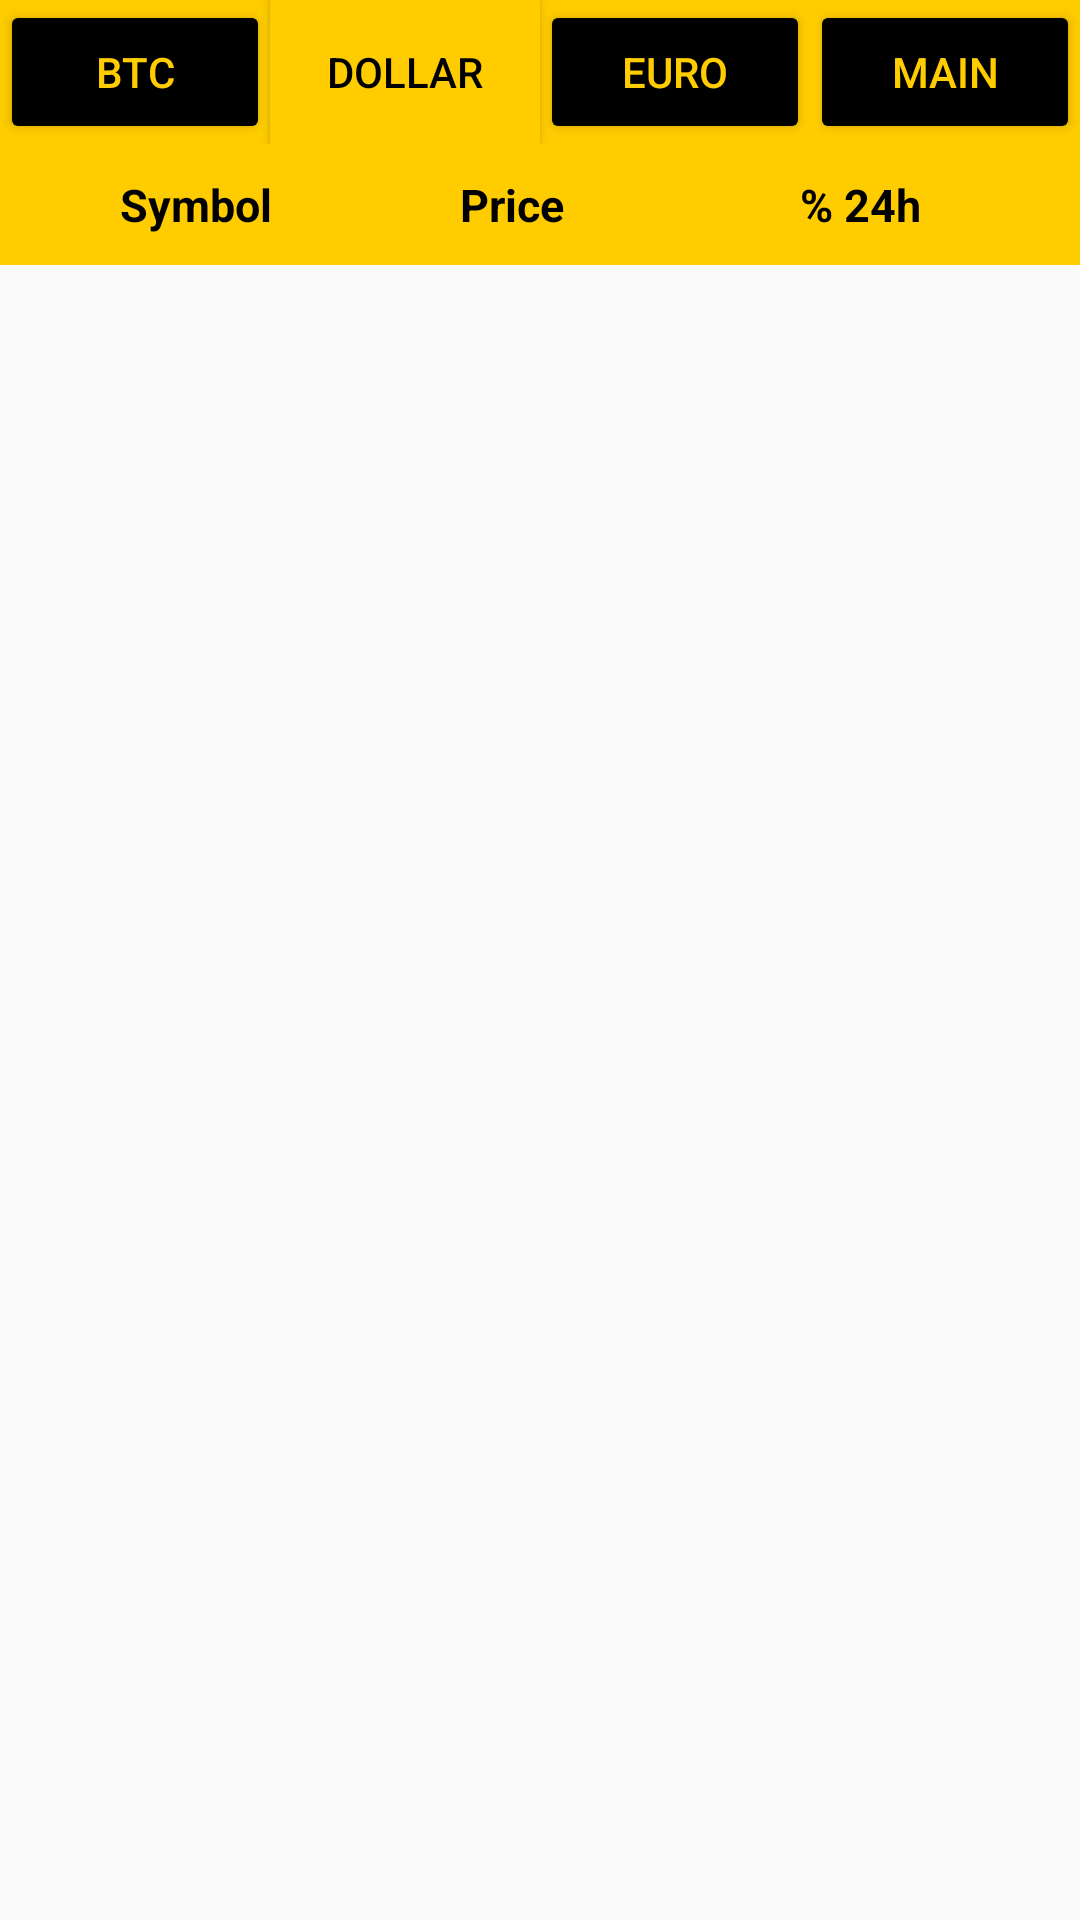

Layout XML and referenced resources for this Android screen:
<!-- AndroidManifest.xml: application theme AppTheme -->
<!-- res/layout/activity_dollar.xml -->
<?xml version="1.0" encoding="utf-8"?>
<android.support.constraint.ConstraintLayout xmlns:android="http://schemas.android.com/apk/res/android"
    xmlns:app="http://schemas.android.com/apk/res-auto"
    xmlns:tools="http://schemas.android.com/tools"
    android:layout_width="match_parent"
    android:layout_height="match_parent"

    tools:context=".Dollar">

    <LinearLayout
        android:layout_width="match_parent"
        android:layout_height="wrap_content"
        android:layout_gravity="center|top"
        android:orientation="vertical"
        android:background="#000"

        android:id="@+id/LinearLayout">

        <LinearLayout
            android:layout_width="match_parent"
            android:layout_height="wrap_content"
            android:layout_gravity="center|top"
            android:background="#ffcc00"

            android:orientation="horizontal">


            <Button
                android:id="@+id/btc"
                android:layout_width="wrap_content"
                android:layout_height="wrap_content"
                android:layout_weight="1"
                android:onClick="btc"
                android:backgroundTint="#000"
                android:textColor="#ffcc00"
                android:text="BTC" />

            <Button
                android:id="@+id/dollar"
                android:layout_width="wrap_content"
                android:layout_height="wrap_content"
                android:layout_weight="1"
                android:background="#ffcc00"
                android:text="Dollar"
                android:onClick="doller"/>

            <Button
                android:id="@+id/euro"
                android:layout_width="wrap_content"
                android:layout_height="wrap_content"
                android:layout_weight="1"
                android:text="EURO"
                android:backgroundTint="#000"
                android:textColor="#ffcc00"
                android:onClick="euro"/>

            <Button
                android:id="@+id/Main"
                android:layout_width="wrap_content"
                android:layout_height="wrap_content"
                android:layout_weight="1"
                android:onClick="main"
                android:backgroundTint="#000"
                android:textColor="#ffcc00"
                android:text="Main" />

        </LinearLayout>


        <LinearLayout xmlns:android="http://schemas.android.com/apk/res/android"
            android:layout_width="match_parent"
            android:layout_height="wrap_content"
            android:background="#ffcc00"
            android:clickable="true"
            android:focusable="true"
            android:orientation="horizontal"
            android:padding="10dp"

            >

            <TextView
                android:id="@+id/symbol"
                android:layout_width="0dp"
                android:layout_height="wrap_content"
                android:layout_weight="1"
                android:paddingLeft="30dp"
                android:text="Symbol"
                android:textSize="15sp"
                android:textStyle="bold" />

            <TextView
                android:id="@+id/price"
                android:layout_width="0dp"
                android:layout_height="wrap_content"
                android:layout_weight="1"
                android:paddingLeft="30dp"
                android:text="Price"
                android:textSize="15sp"
                android:textStyle="bold" />

            <TextView
                android:id="@+id/pricechange"
                android:layout_width="0dp"
                android:layout_height="wrap_content"
                android:layout_weight="1"
                android:paddingLeft="30dp"
                android:text="% 24h "
                android:textSize="15sp"
                android:textStyle="bold"

                />

        </LinearLayout>




        <android.support.v7.widget.RecyclerView
            android:id="@+id/recycler_view"
            android:layout_width="match_parent"
            android:layout_height="wrap_content"
            android:scrollbars="vertical" />





    </LinearLayout>
</android.support.constraint.ConstraintLayout>
<!-- resources referenced by this layout -->
<resources>
  <style name="AppTheme" parent="Theme.AppCompat.Light">
          
          <item name="colorPrimary">#ffcc00</item>
          <item name="colorPrimaryDark">#ffcc00</item>
          <item name="colorAccent">@color/colorAccent</item>
          <item name="android:textColorPrimary">@android:color/black</item>
          <item name="android:textColor">@android:color/black</item>
      </style>
  <!-- not gathered from this repository: default colours our renderer supplied (Android Studio template values) -->
  <color name="colorAccent">#FF03DAC5</color>
</resources>
